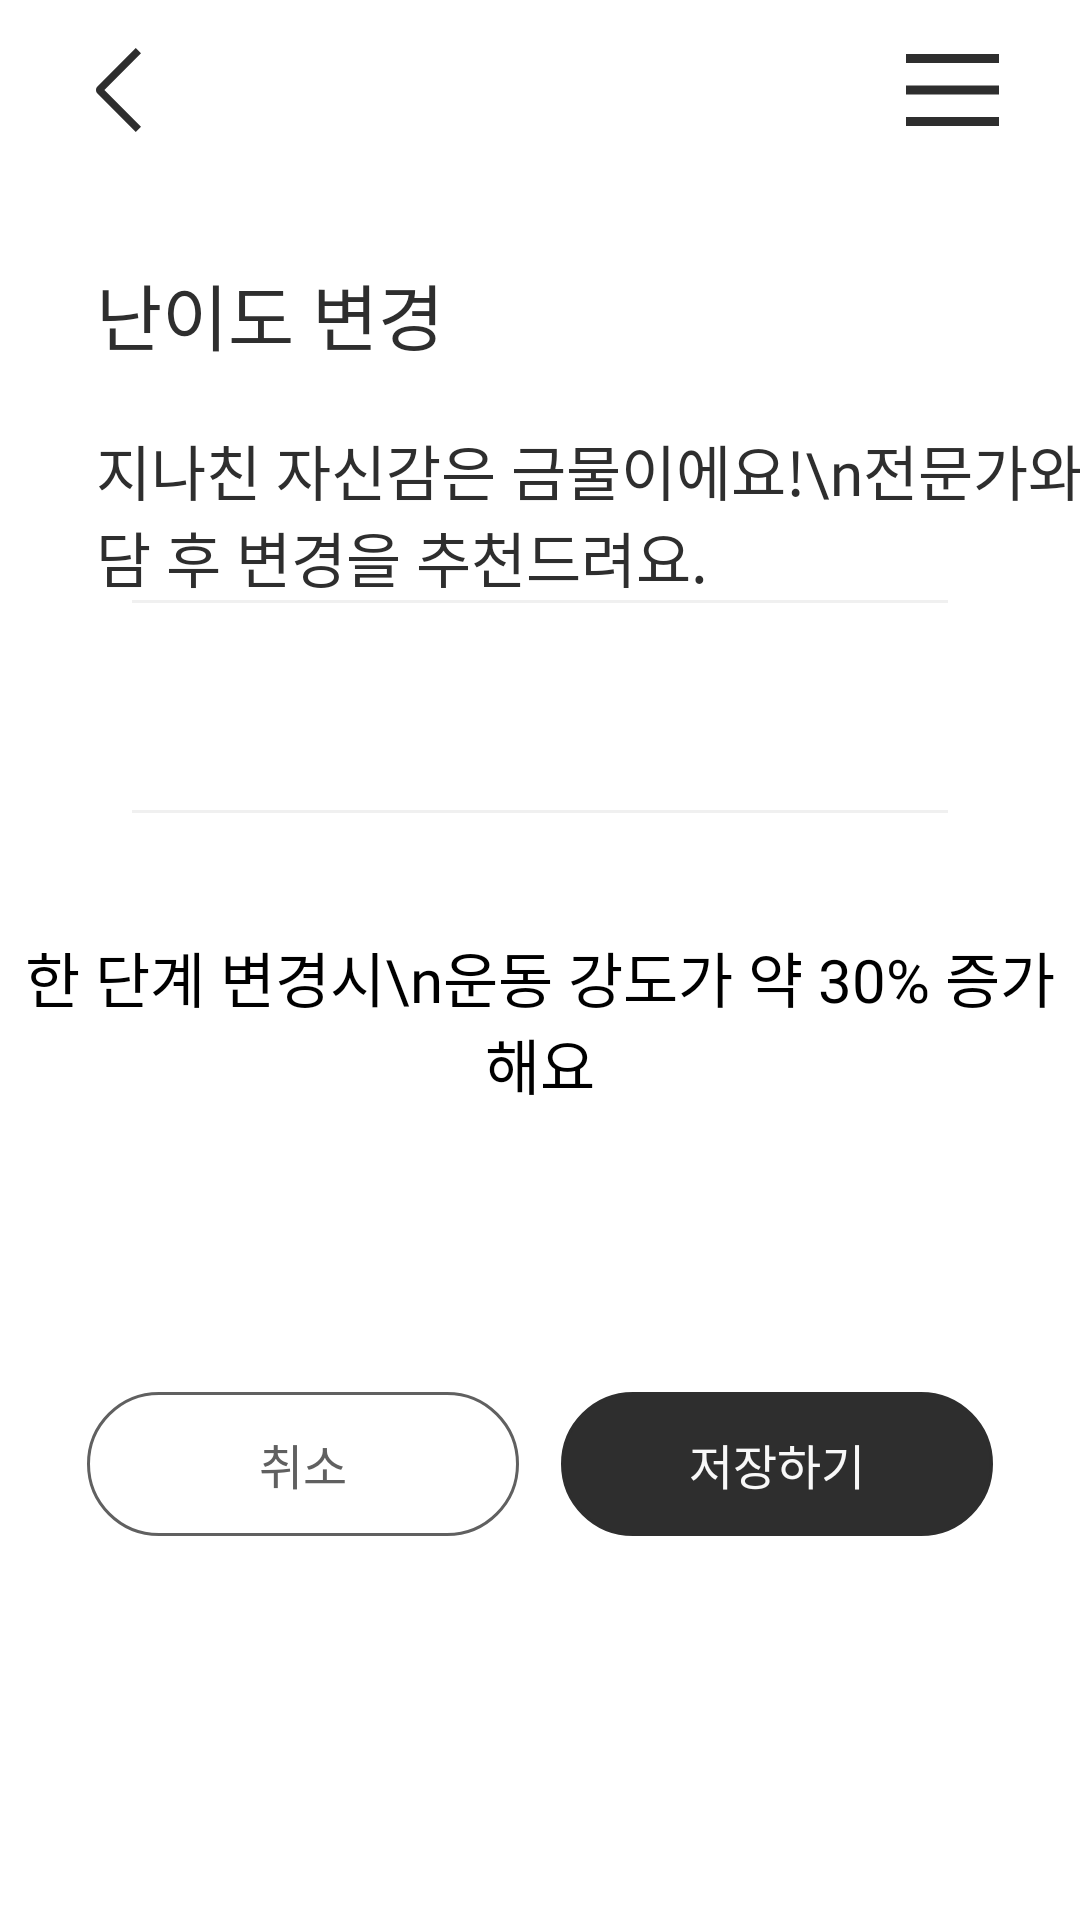

Android layout source for this screen:
<!-- AndroidManifest.xml: application theme Theme.Msmg -->
<!-- res/layout/fragment_edit_level.xml -->
<?xml version="1.0" encoding="utf-8"?>

<androidx.constraintlayout.widget.ConstraintLayout
    xmlns:android="http://schemas.android.com/apk/res/android"
    xmlns:app="http://schemas.android.com/apk/res-auto"
    android:layout_width="match_parent"
    android:layout_height="match_parent"
    android:background="#FFFFFF"
    android:clickable="true"
    android:focusable="true">

    <androidx.constraintlayout.widget.ConstraintLayout
        android:id="@+id/top_buttons"
        android:layout_width="0dp"
        android:layout_height="wrap_content"
        android:layout_marginTop="16dp"
        app:layout_constraintStart_toStartOf="parent"
        app:layout_constraintEnd_toEndOf="parent"
        app:layout_constraintTop_toTopOf="parent">

        <ImageView
            android:id="@+id/btnBack"
            android:layout_width="wrap_content"
            android:layout_height="wrap_content"
            android:src="@drawable/my_page_back"
            android:layout_marginStart="32dp"
            app:layout_constraintStart_toStartOf="parent"
            app:layout_constraintTop_toTopOf="parent"
            app:layout_constraintBottom_toBottomOf="parent"/>

        <ImageView
            android:id="@+id/etc"
            android:layout_width="wrap_content"
            android:layout_height="wrap_content"
            android:src="@drawable/menu"
            android:layout_marginEnd="27dp"
            app:layout_constraintEnd_toEndOf="parent"
            app:layout_constraintTop_toTopOf="parent"
            app:layout_constraintBottom_toBottomOf="parent"/>
    </androidx.constraintlayout.widget.ConstraintLayout>

    <TextView
        android:id="@+id/header_title"
        android:layout_width="wrap_content"
        android:layout_height="wrap_content"
        app:layout_constraintTop_toBottomOf="@id/top_buttons"
        app:layout_constraintStart_toStartOf="parent"
        android:layout_marginTop="43dp"
        android:layout_marginStart="32dp"
        android:text="난이도 변경"
        android:textColor="#2E2E2E"
        android:textSize="24sp"
        android:fontFamily="@font/pretendard_bold" />

    <TextView
        android:id="@+id/warning_text"
        android:layout_width="wrap_content"
        android:layout_height="wrap_content"
        app:layout_constraintTop_toBottomOf="@id/header_title"
        app:layout_constraintStart_toStartOf="parent"
        android:layout_marginTop="20dp"
        android:layout_marginStart="32dp"
        android:text="지나친 자신감은 금물이에요!\n전문가와 상담 후 변경을 추천드려요."
        android:textColor="#2E2E2E"
        android:textSize="20sp"
        android:fontFamily="@font/pretendard_medium" />
    <View
        android:layout_width="match_parent"
        android:layout_height="1dp"
        app:layout_constraintTop_toTopOf="@id/difficultySlider"
        android:layout_marginTop="10dp"
        android:layout_marginStart="44dp"
        android:layout_marginEnd="44dp"
        android:background="#F0F0F0"/>
    <androidx.recyclerview.widget.RecyclerView
        android:id="@+id/difficultySlider"
        android:layout_width="match_parent"
        android:layout_height="0dp"
        app:layout_constraintTop_toBottomOf="@+id/warning_text"
        app:layout_constraintBottom_toTopOf="@+id/additional_text"
        app:layout_constraintStart_toStartOf="parent"
        app:layout_constraintEnd_toEndOf="parent"
        android:layout_marginTop="60dp"
        android:layout_marginBottom="100dp"
        android:paddingTop="10dp"
        android:paddingBottom="20dp"
        android:clipToPadding="false"
        android:elevation="8dp"/>
    <View
        android:layout_width="match_parent"
        android:layout_height="1dp"
        app:layout_constraintBottom_toBottomOf="@id/difficultySlider"
        android:layout_marginBottom="10dp"
        android:layout_marginStart="44dp"
        android:layout_marginEnd="44dp"
        android:background="#F0F0F0"/>
    <TextView
        android:id="@+id/additional_text"
        android:layout_width="wrap_content"
        android:layout_height="wrap_content"
        android:fontFamily="@font/pretendard_regular"
        android:text="한 단계 변경시\n운동 강도가 약 30% 증가해요"
        android:textColor="#000000"
        android:textSize="20sp"
        android:textAlignment="center"
        app:layout_constraintEnd_toEndOf="parent"
        app:layout_constraintStart_toStartOf="parent"
        app:layout_constraintBottom_toTopOf="@+id/cancel_button"
        android:layout_marginBottom="95dp"
        />

    <TextView
        android:id="@+id/cancel_button"
        android:layout_width="0dp"
        android:layout_height="48dp"
        app:layout_constraintBottom_toBottomOf="parent"
        app:layout_constraintStart_toStartOf="parent"
        app:layout_constraintEnd_toStartOf="@id/save_button"
        android:layout_marginBottom="128dp"
        android:layout_marginStart="29dp"
        android:layout_marginEnd="7dp"
        android:background="@drawable/edit_profile_button"
        android:fontFamily="@font/pretendard_bold"
        android:gravity="center"
        android:text="취소"
        android:textColor="#606060"
        android:textSize="16sp"/>

    <TextView
        android:id="@+id/save_button"
        android:layout_width="0dp"
        android:layout_height="48dp"
        app:layout_constraintBottom_toBottomOf="parent"
        app:layout_constraintEnd_toEndOf="parent"
        app:layout_constraintStart_toEndOf="@id/cancel_button"
        android:layout_marginBottom="128dp"
        android:layout_marginStart="7dp"
        android:layout_marginEnd="29dp"
        android:background="@drawable/edit_profile_button"
        android:backgroundTint="#2E2E2E"
        android:fontFamily="@font/pretendard_bold"
        android:gravity="center"
        android:text="저장하기"
        android:textColor="#F8F8F8"
        android:textSize="16sp"/>

</androidx.constraintlayout.widget.ConstraintLayout>
<!-- resources referenced by this layout -->
<resources>
  <!-- drawable edit_profile_button (drawable) -->
  <shape xmlns:android="http://schemas.android.com/apk/res/android">
      <solid android:color="@color/white" />
      <stroke
          android:width="1dp"
          android:color="#606060" />
      <corners android:radius="30dp" />
      <padding
          android:left="16dp"
          android:top="8dp"
          android:right="16dp"
          android:bottom="8dp" />
  </shape>
  <!-- drawable menu (drawable) -->
  <vector xmlns:android="http://schemas.android.com/apk/res/android"
      android:width="31dp"
      android:height="24dp"
      android:viewportWidth="31"
      android:viewportHeight="24">
    <path
        android:pathData="M0,0H31V3H0V0ZM0,10.5H31V13.5H0V10.5ZM0,21H31V24H0V21Z"
        android:fillColor="#2E2E2E"/>
  </vector>
  <!-- drawable my_page_back (drawable) -->
  <vector xmlns:android="http://schemas.android.com/apk/res/android"
      android:width="15dp"
      android:height="28dp"
      android:viewportWidth="15"
      android:viewportHeight="28">
    <path
        android:pathData="M15,26.251L13.258,28L0.48,15.169C0.172,14.856 0,14.437 0,14C0,13.563 0.172,13.144 0.48,12.831L13.258,0L15,1.751L2.802,14L15,26.251Z"
        android:fillColor="#2E2E2E"
        android:fillType="evenOdd"/>
  </vector>
  <style name="Theme.Msmg" parent="Theme.MaterialComponents.Light.NoActionBar" />
  <color name="white">#FFFFFFFF</color>
</resources>
